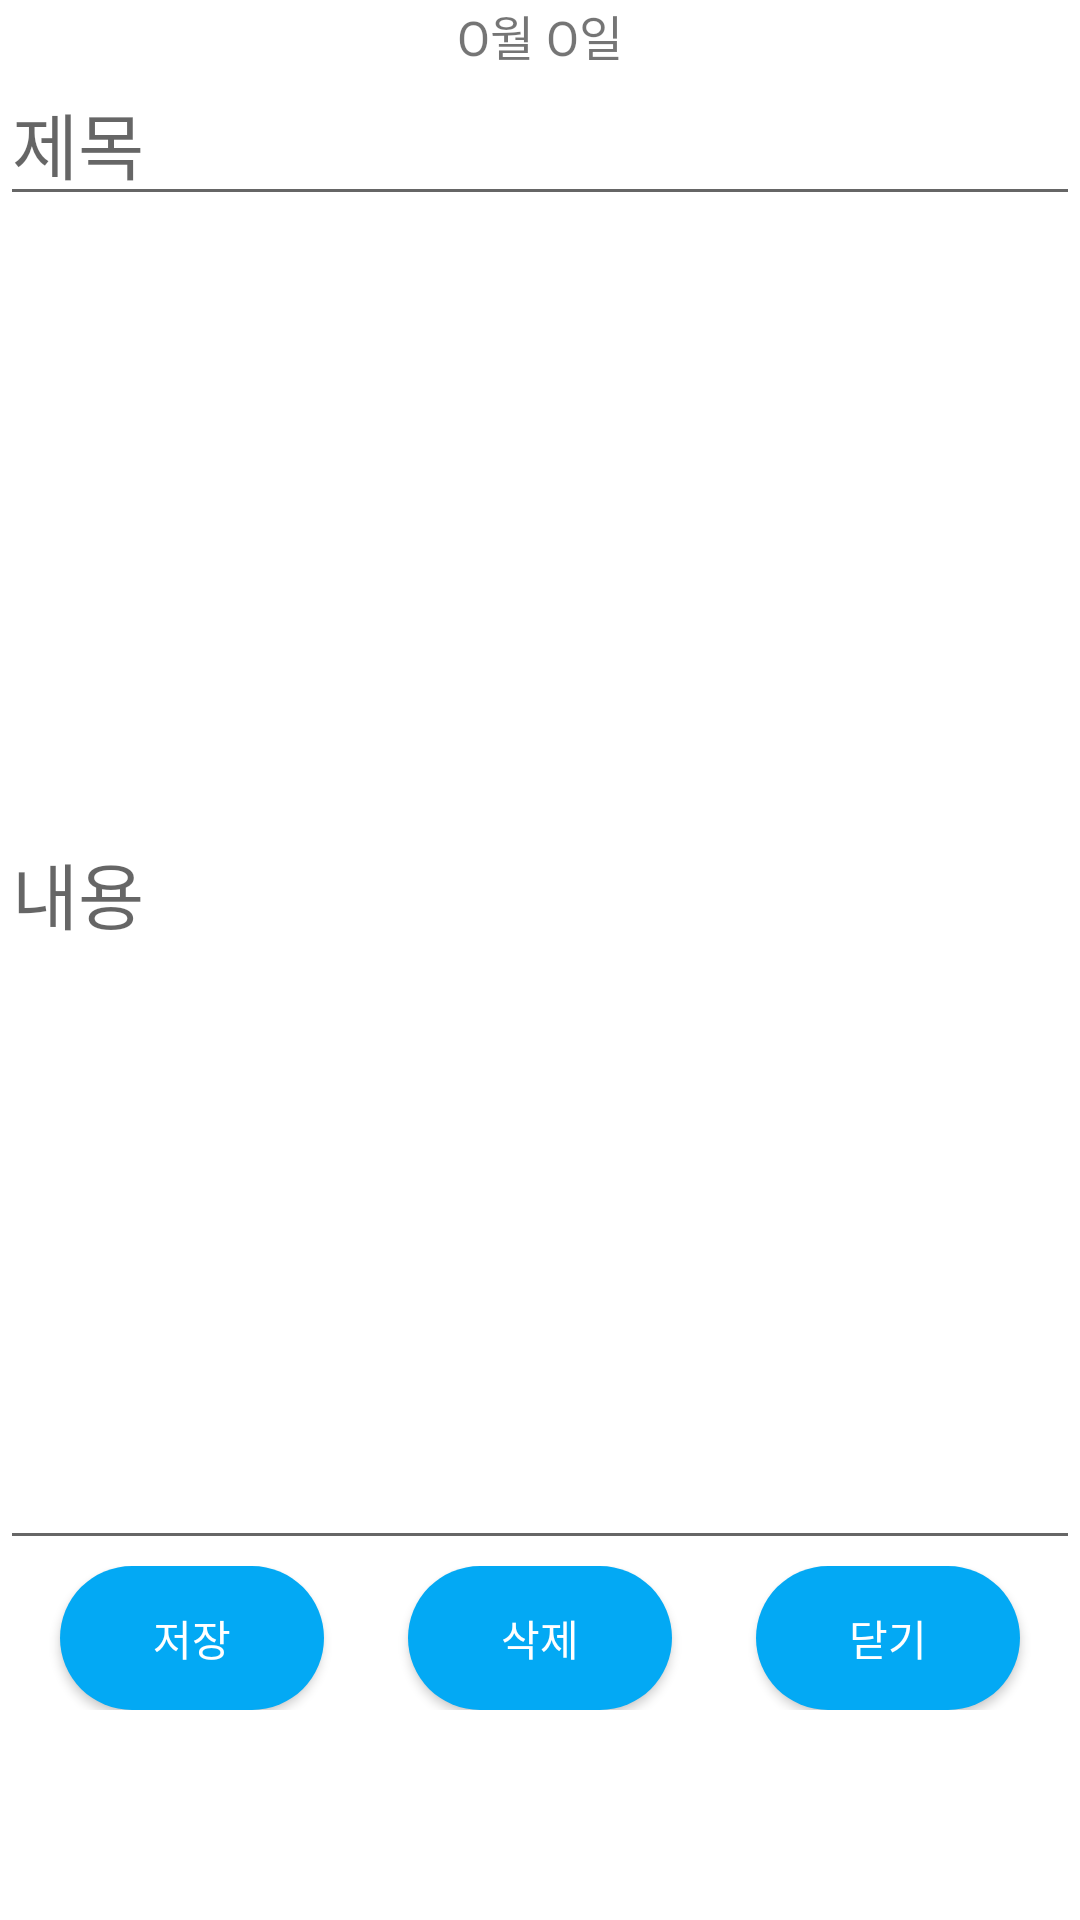

Produce the Android XML layout that renders to this screen, including the resource entries it uses.
<!-- AndroidManifest.xml: application theme Theme.MyDiary -->
<!-- res/layout/fragment_2.xml -->
<?xml version="1.0" encoding="utf-8"?>
<RelativeLayout
    xmlns:android="http://schemas.android.com/apk/res/android"
    xmlns:tools="http://schemas.android.com/tools"
    android:id="@+id/paraLayout"
    android:layout_width="match_parent"
    android:layout_height="match_parent"
    tools:context=".Fragment2">

    <TextView
        android:id="@+id/dateTextView"
        android:layout_width="wrap_content"
        android:layout_height="wrap_content"
        android:layout_centerHorizontal="true"
        android:textSize="16sp"
        android:text="O월 O일"/>

    <EditText
        android:id="@+id/titleInput"
        android:layout_width="match_parent"
        android:layout_height="wrap_content"
        android:layout_marginTop="20dp"
        android:maxLines="1"
        android:textSize="24sp"
        android:hint="제목"
        />

    <EditText
        android:id="@+id/contentsInput"
        android:layout_width="match_parent"
        android:layout_height="match_parent"
        android:layout_below="@id/titleInput"
        android:layout_marginBottom="120dp"
        android:maxLines="20"
        android:textSize="24sp"
        android:hint="내용"
        />

    <RelativeLayout
        android:id="@+id/bottomLayout"
        android:layout_width="wrap_content"
        android:layout_height="wrap_content"
        android:layout_alignParentBottom="true"
        android:layout_marginBottom="60dp"
        android:paddingTop="10dp"
        android:paddingBottom="10dp">

        <android.widget.Button
            android:id="@+id/saveButton"
            android:layout_width="wrap_content"
            android:layout_height="wrap_content"
            android:layout_marginLeft="20dp"
            android:background="@drawable/button_image"
            android:text="저장"
            android:textColor="@android:color/white"/>
        <android.widget.Button
            android:id="@+id/deleteButton"
            android:layout_width="wrap_content"
            android:layout_height="wrap_content"
            android:layout_centerInParent="true"
            android:background="@drawable/button_image"
            android:text="삭제"
            android:textColor="@android:color/white"/>
        <android.widget.Button
            android:id="@+id/closeButton"
            android:layout_width="wrap_content"
            android:layout_height="wrap_content"
            android:layout_alignParentRight="true"
            android:layout_marginRight="20dp"
            android:background="@drawable/button_image"
            android:text="닫기"
            android:textColor="@android:color/white"/>
    </RelativeLayout>

</RelativeLayout>
<!-- resources referenced by this layout -->
<resources>
  <!-- drawable button_image (drawable) -->
  <?xml version="1.0" encoding="utf-8"?>
  <selector
      xmlns:android="http://schemas.android.com/apk/res/android">
      <item >
          <shape
              android:shape="rectangle"  >
              <corners
                  android:radius="30dip" />
              <gradient
                  android:angle="-90"
                  android:startColor="#03A9F4"
                  android:endColor="#03A9F4" />
          </shape>
      </item>
  </selector>
  <style name="Theme.MyDiary" parent="Theme.MaterialComponents.DayNight.DarkActionBar">
          
          <item name="colorPrimary">#03A9F4</item>
          <item name="colorPrimaryVariant">#03A9F4</item>
          <item name="colorOnPrimary">@color/white</item>
          
          <item name="android:statusBarColor" tools:targetApi="l">?attr/colorPrimaryVariant</item>
          
      </style>
  <!-- not gathered from this repository: default colours our renderer supplied (Android Studio template values) -->
  <color name="white">#FFFFFFFF</color>
</resources>
